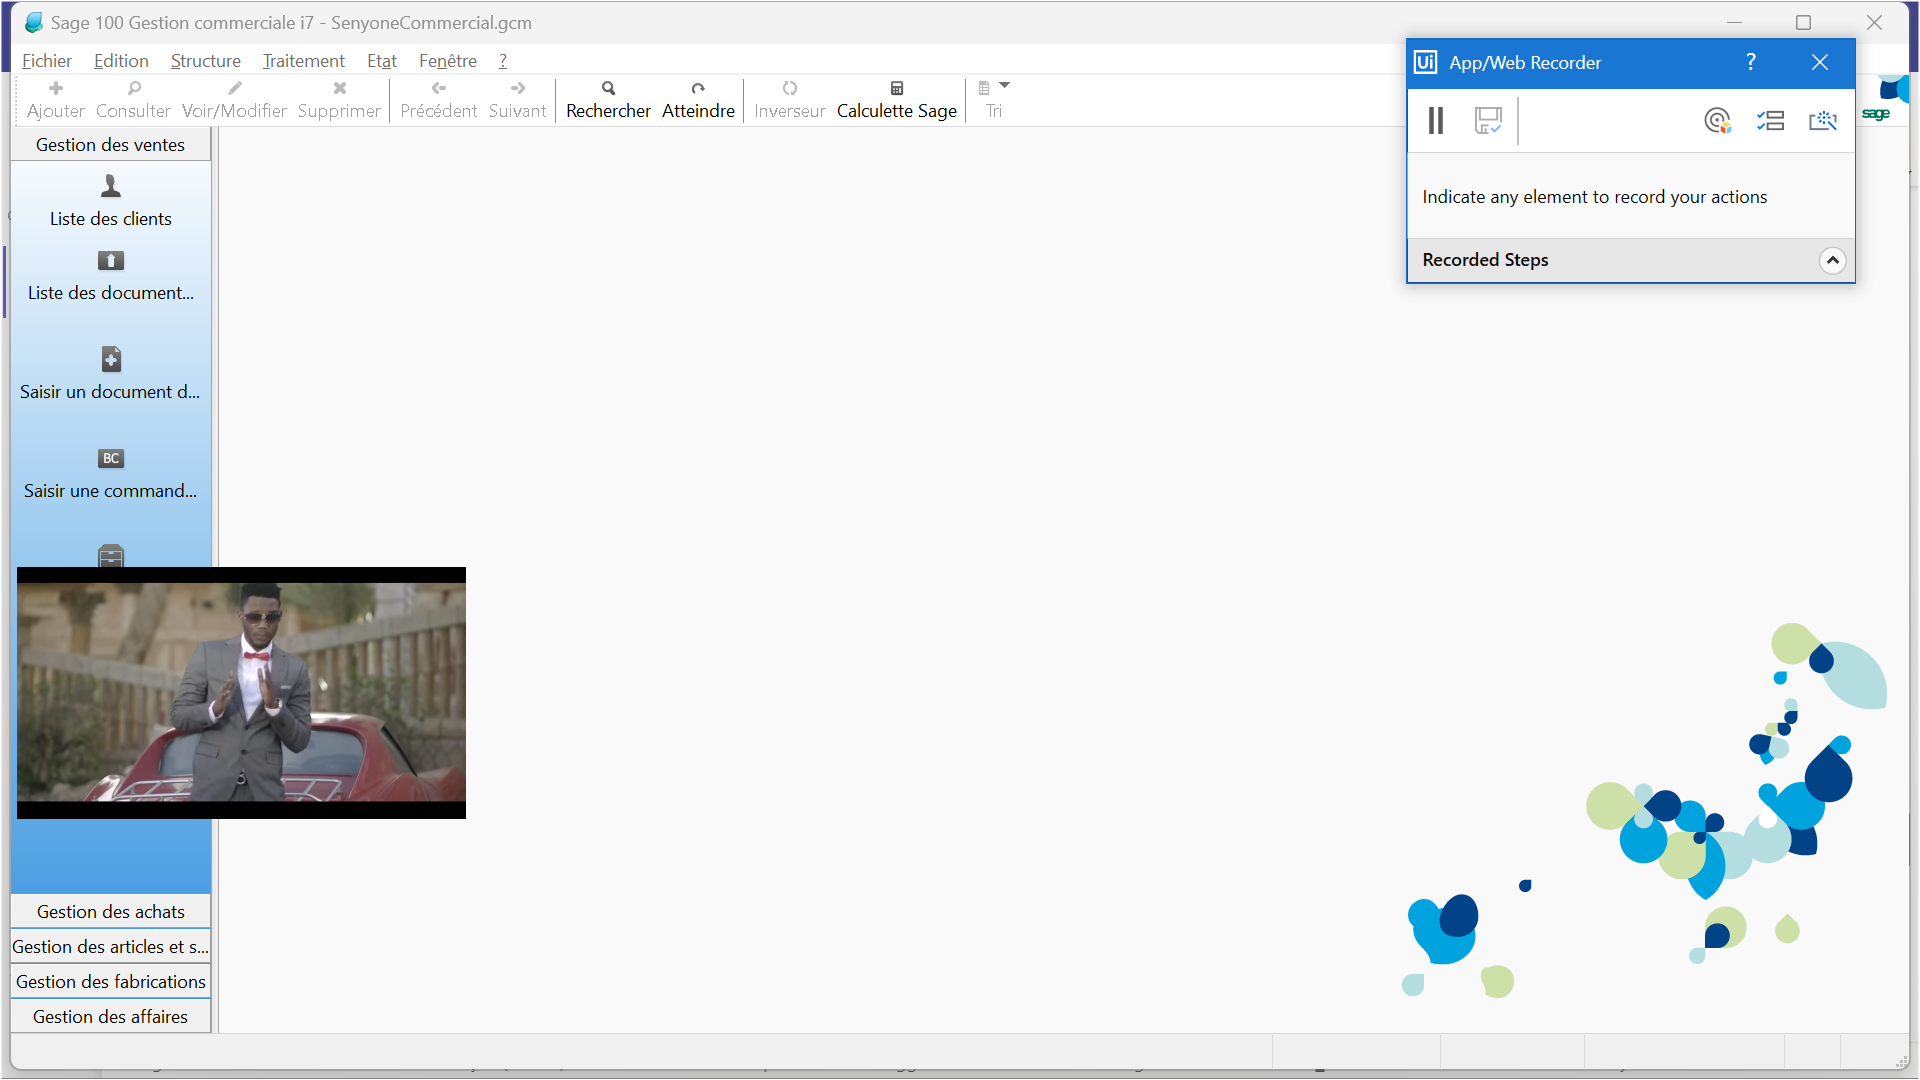
Task: Automate task done in sage
Workflow: FindClient

Step 1: Use Application: Sage 100 Gestion commerciale i7 - SenyoneCommercial.gcm on the element in window 'Sage 100 Gestion commerciale i7 - SenyoneCommercial.gcm' (gecomaes.exe)

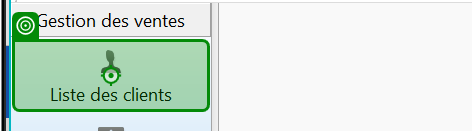
Step 2: click on 'Liste des clients'

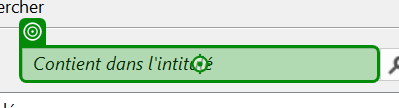
Step 3: type [in_FullName] into 'Rechercher'

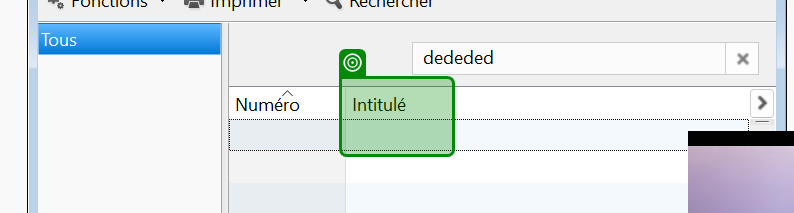
Step 4: check

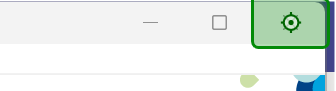
Step 5: click

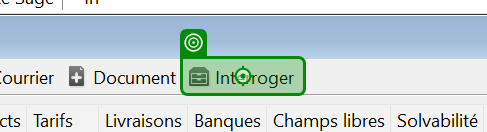
Step 6: click on 'Interroger'